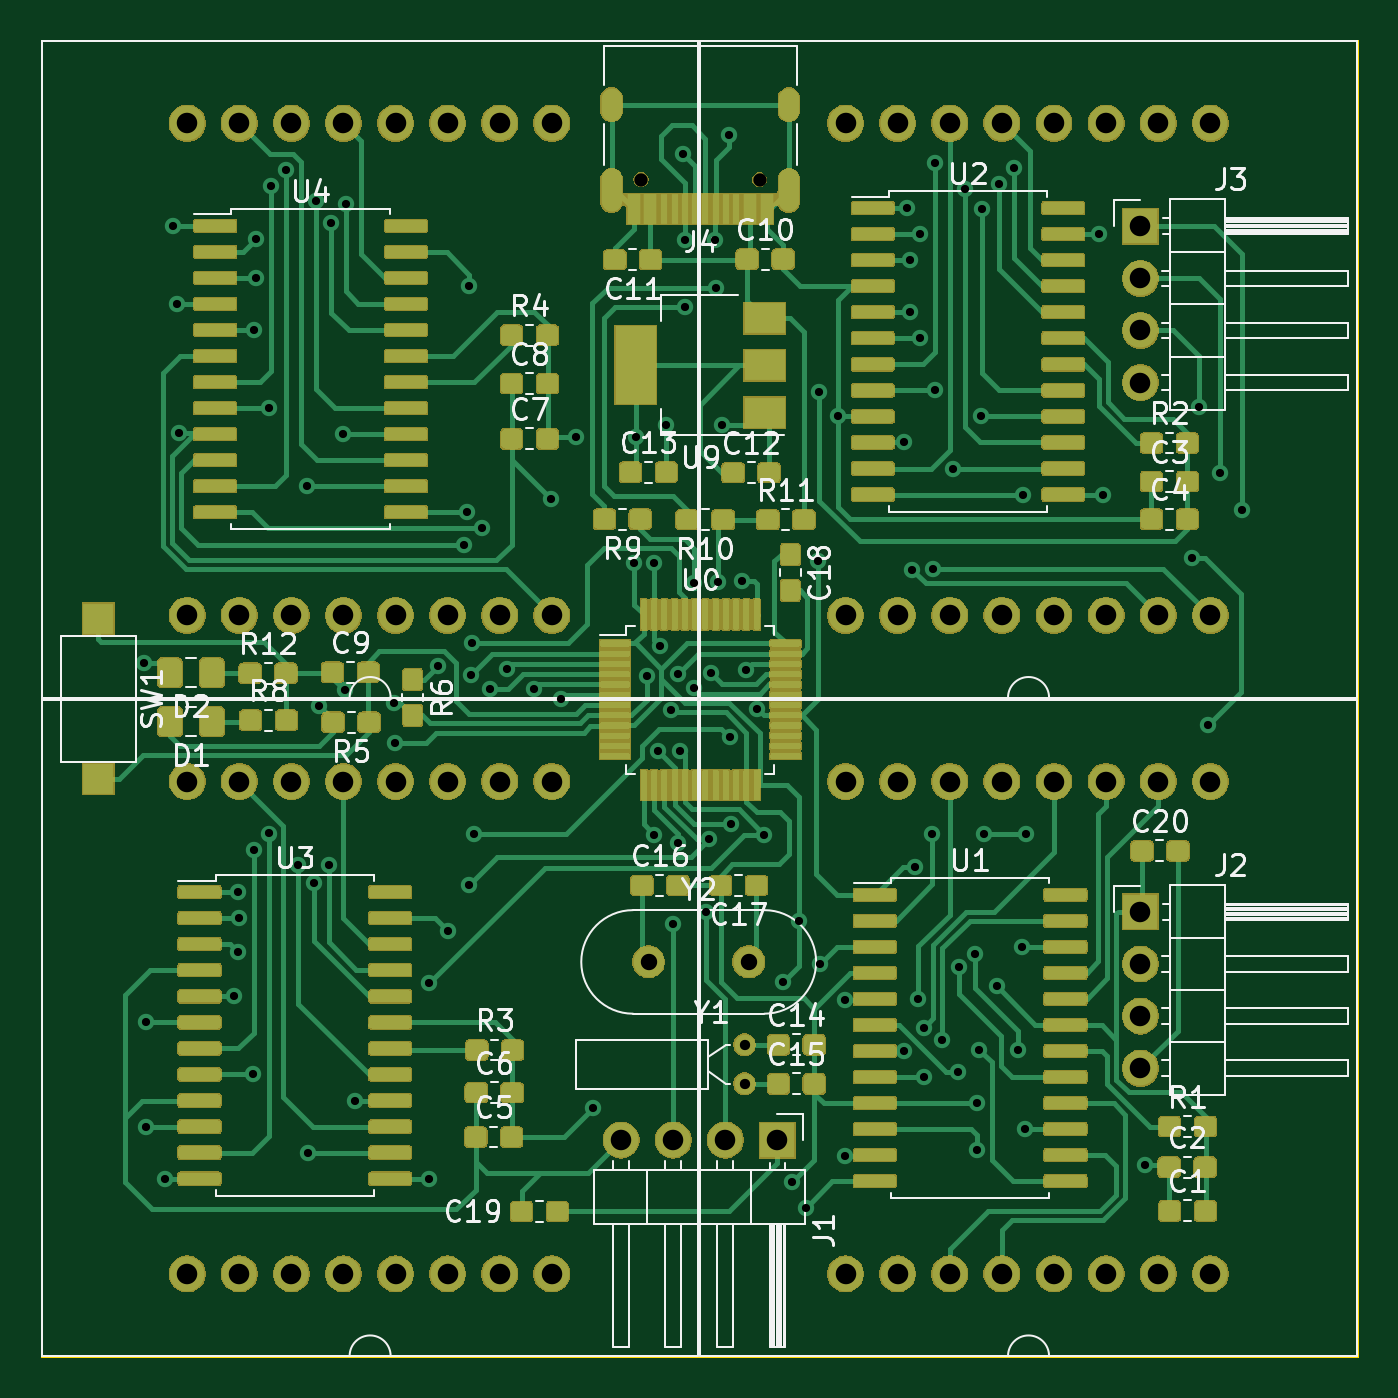
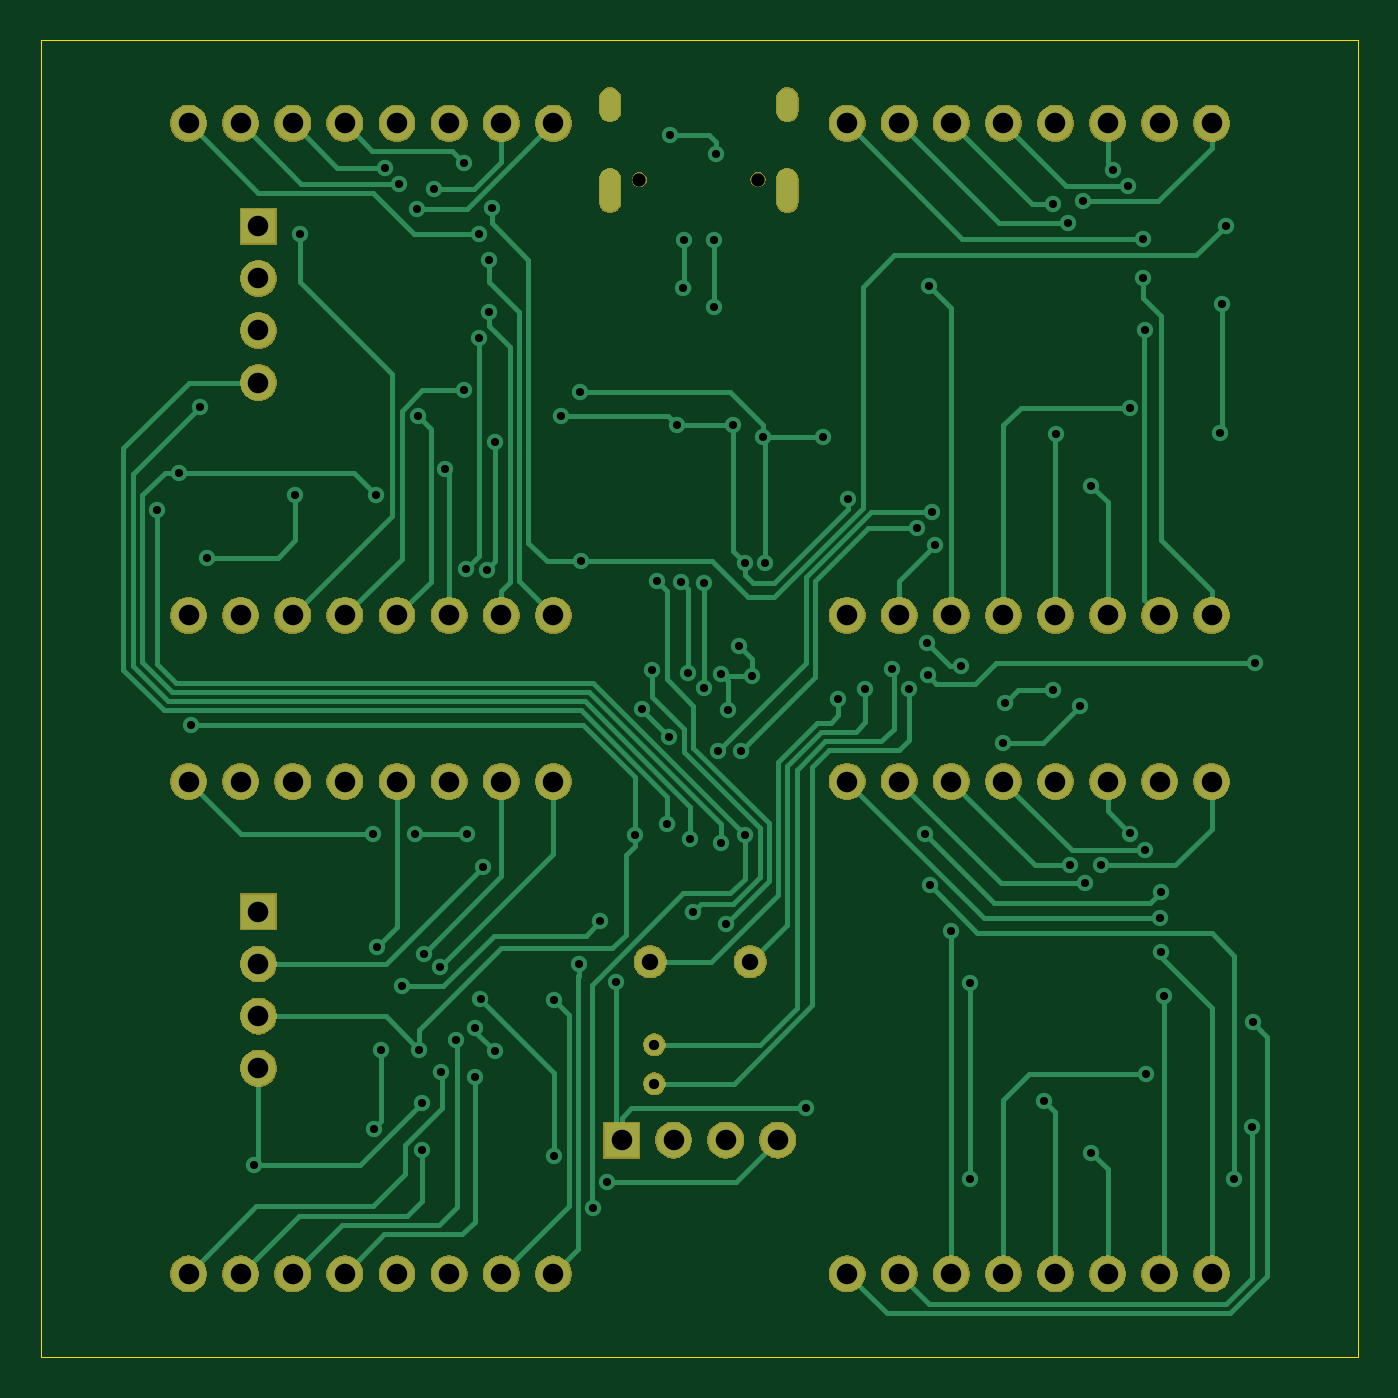
Circuit board: 11 layer files. Board 64.2 x 64.2 mm.
- bottom_copper: lattice_screen-B_Cu.gbr (23906 bytes)
- bottom_mask: lattice_screen-B_Mask.gbr (81797 bytes)
- paste: lattice_screen-B_Paste.gbr (516 bytes)
- bottom_silk: lattice_screen-B_SilkS.gbr (517 bytes)
- outline: lattice_screen-Edge_Cuts.gbr (711 bytes)
- top_copper: lattice_screen-F_Cu.gbr (424121 bytes)
- top_mask: lattice_screen-F_Mask.gbr (268929 bytes)
- paste: lattice_screen-F_Paste.gbr (372041 bytes)
- top_silk: lattice_screen-F_SilkS.gbr (48110 bytes)
- drill: lattice_screen-NPTH.drl (360 bytes)
- drill: lattice_screen-PTH.drl (3753 bytes)

=== bottom_copper: lattice_screen-B_Cu.gbr (23906 bytes, source omitted) ===
=== bottom_mask: lattice_screen-B_Mask.gbr (81797 bytes, source omitted) ===
=== paste: lattice_screen-B_Paste.gbr ===
G04 #@! TF.GenerationSoftware,KiCad,Pcbnew,5.1.5+dfsg1-2build2*
G04 #@! TF.CreationDate,2021-09-03T17:34:20+08:00*
G04 #@! TF.ProjectId,lattice_screen,6c617474-6963-4655-9f73-637265656e2e,rev?*
G04 #@! TF.SameCoordinates,Original*
G04 #@! TF.FileFunction,Paste,Bot*
G04 #@! TF.FilePolarity,Positive*
%FSLAX46Y46*%
G04 Gerber Fmt 4.6, Leading zero omitted, Abs format (unit mm)*
G04 Created by KiCad (PCBNEW 5.1.5+dfsg1-2build2) date 2021-09-03 17:34:20*
%MOMM*%
%LPD*%
G04 APERTURE LIST*
G04 APERTURE END LIST*
M02*

=== bottom_silk: lattice_screen-B_SilkS.gbr ===
G04 #@! TF.GenerationSoftware,KiCad,Pcbnew,5.1.5+dfsg1-2build2*
G04 #@! TF.CreationDate,2021-09-03T17:34:21+08:00*
G04 #@! TF.ProjectId,lattice_screen,6c617474-6963-4655-9f73-637265656e2e,rev?*
G04 #@! TF.SameCoordinates,Original*
G04 #@! TF.FileFunction,Legend,Bot*
G04 #@! TF.FilePolarity,Positive*
%FSLAX46Y46*%
G04 Gerber Fmt 4.6, Leading zero omitted, Abs format (unit mm)*
G04 Created by KiCad (PCBNEW 5.1.5+dfsg1-2build2) date 2021-09-03 17:34:21*
%MOMM*%
%LPD*%
G04 APERTURE LIST*
G04 APERTURE END LIST*
M02*

=== outline: lattice_screen-Edge_Cuts.gbr ===
G04 #@! TF.GenerationSoftware,KiCad,Pcbnew,5.1.5+dfsg1-2build2*
G04 #@! TF.CreationDate,2021-09-03T17:34:21+08:00*
G04 #@! TF.ProjectId,lattice_screen,6c617474-6963-4655-9f73-637265656e2e,rev?*
G04 #@! TF.SameCoordinates,Original*
G04 #@! TF.FileFunction,Profile,NP*
%FSLAX46Y46*%
G04 Gerber Fmt 4.6, Leading zero omitted, Abs format (unit mm)*
G04 Created by KiCad (PCBNEW 5.1.5+dfsg1-2build2) date 2021-09-03 17:34:21*
%MOMM*%
%LPD*%
G04 APERTURE LIST*
%ADD10C,0.050000*%
G04 APERTURE END LIST*
D10*
X103962200Y-128143000D02*
X103962200Y-63957200D01*
X168148000Y-128143000D02*
X103962200Y-128143000D01*
X168148000Y-63957200D02*
X168148000Y-128143000D01*
X103962200Y-63957200D02*
X168148000Y-63957200D01*
M02*

=== top_copper: lattice_screen-F_Cu.gbr (424121 bytes, source omitted) ===
=== top_mask: lattice_screen-F_Mask.gbr (268929 bytes, source omitted) ===
=== paste: lattice_screen-F_Paste.gbr (372041 bytes, source omitted) ===
=== top_silk: lattice_screen-F_SilkS.gbr (48110 bytes, source omitted) ===
=== drill: lattice_screen-NPTH.drl ===
M48
; DRILL file {KiCad 5.1.5+dfsg1-2build2} date 2021年09月03日 星期五 17时34分39秒
; FORMAT={-:-/ absolute / inch / decimal}
; #@! TF.CreationDate,2021-09-03T17:34:39+08:00
; #@! TF.GenerationSoftware,Kicad,Pcbnew,5.1.5+dfsg1-2build2
; #@! TF.FileFunction,NonPlated,1,2,NPTH
FMAT,2
INCH
T1C0.0256
%
G90
G05
T1
X5.2442Y-2.7854
X5.4718Y-2.7854
T0
M30

=== drill: lattice_screen-PTH.drl ===
M48
; DRILL file {KiCad 5.1.5+dfsg1-2build2} date 2021年09月03日 星期五 17时34分39秒
; FORMAT={-:-/ absolute / inch / decimal}
; #@! TF.CreationDate,2021-09-03T17:34:39+08:00
; #@! TF.GenerationSoftware,Kicad,Pcbnew,5.1.5+dfsg1-2build2
; #@! TF.FileFunction,Plated,1,2,PTH
FMAT,2
INCH
T1C0.0157
T2C0.0197
T3C0.0236
T4C0.0315
T5C0.0394
%
G90
G05
T1
X4.291Y-3.713
X4.294Y-4.403
X4.295Y-4.603
X4.33Y-4.703
X4.346Y-2.874
X4.354Y-3.024
X4.357Y-3.272
X4.464Y-4.353
X4.471Y-4.153
X4.471Y-4.268
X4.4724Y-4.203
X4.5Y-4.503
X4.5009Y-4.0725
X4.502Y-3.074
X4.5055Y-2.8986
X4.5055Y-2.974
X4.5295Y-4.0405
X4.531Y-3.224
X4.534Y-2.798
X4.5629Y-2.7672
X4.5865Y-4.101
X4.604Y-3.374
X4.605Y-4.653
X4.6161Y-4.136
X4.62Y-2.827
X4.627Y-3.795
X4.6447Y-4.1008
X4.6496Y-2.868
X4.673Y-3.274
X4.677Y-3.766
X4.6781Y-2.832
X4.696Y-4.553
X4.77Y-3.79
X4.773Y-3.866
X4.838Y-4.328
X4.838Y-4.703
X4.854Y-3.7195
X4.873Y-4.228
X4.905Y-3.487
X4.911Y-3.424
X4.9143Y-4.1403
X4.915Y-2.99
X4.9175Y-3.737
X4.92Y-3.675
X4.924Y-4.042
X4.939Y-3.455
X4.954Y-3.764
X4.987Y-3.724
X5.038Y-3.7633
X5.072Y-3.399
X5.09Y-3.783
X5.12Y-3.279
X5.152Y-4.567
X5.2306Y-3.5213
X5.234Y-3.279
X5.255Y-3.739
X5.2697Y-4.043
X5.27Y-3.5213
X5.277Y-3.883
X5.28Y-3.68
X5.293Y-3.257
X5.3021Y-3.8034
X5.306Y-4.2139
X5.3146Y-3.7346
X5.316Y-4.058
X5.32Y-3.882
X5.325Y-2.736
X5.329Y-2.901
X5.329Y-3.029
X5.347Y-3.559
X5.347Y-3.7614
X5.3686Y-4.1907
X5.374Y-4.052
X5.378Y-3.733
X5.387Y-2.902
X5.388Y-2.993
X5.392Y-3.557
X5.399Y-3.257
X5.413Y-2.7
X5.4144Y-3.8556
X5.418Y-4.0225
X5.438Y-3.555
X5.4467Y-3.7259
X5.4673Y-3.8007
X5.481Y-4.043
X5.516Y-4.326
X5.5345Y-4.71
X5.547Y-4.209
X5.5606Y-4.759
X5.584Y-3.517
X5.5854Y-3.193
X5.588Y-4.291
X5.623Y-3.24
X5.6354Y-4.66
X5.6357Y-4.3603
X5.749Y-3.29
X5.7497Y-4.4583
X5.755Y-2.84
X5.76Y-2.94
X5.761Y-3.04
X5.7647Y-3.5341
X5.771Y-4.104
X5.7767Y-4.359
X5.7799Y-2.89
X5.7799Y-3.09
X5.787Y-4.4133
X5.788Y-4.508
X5.803Y-4.042
X5.804Y-3.532
X5.8085Y-2.753
X5.8085Y-3.19
X5.823Y-4.436
X5.844Y-3.34
X5.852Y-4.498
X5.854Y-4.297
X5.8656Y-2.804
X5.885Y-4.271
X5.889Y-4.558
X5.889Y-4.648
X5.894Y-4.456
X5.896Y-3.24
X5.899Y-2.842
X5.903Y-4.042
X5.927Y-4.334
X5.9324Y-2.793
X5.9609Y-2.7625
X5.967Y-4.456
X5.975Y-4.258
X5.978Y-3.39
X5.982Y-4.608
X5.983Y-4.042
X6.123Y-2.89
X6.132Y-3.39
X6.211Y-4.677
X6.301Y-3.511
X6.315Y-3.221
X6.333Y-3.8327
X6.355Y-3.348
X6.398Y-3.419
T2
X5.443Y-4.446
X5.443Y-4.5208
T4
X5.259Y-4.287
X5.4511Y-4.287
T5
X4.3732Y-3.9409
X4.3732Y-4.8858
X4.4732Y-3.9409
X4.4732Y-4.8858
X4.5732Y-3.9409
X4.5732Y-4.8858
X4.6732Y-3.9409
X4.6732Y-4.8858
X4.7732Y-3.9409
X4.7732Y-4.8858
X4.8732Y-3.9409
X4.8732Y-4.8858
X4.9732Y-3.9409
X4.9732Y-4.8858
X5.0732Y-3.9409
X5.0732Y-4.8858
X4.3732Y-2.6772
X4.3732Y-3.622
X4.4732Y-2.6772
X4.4732Y-3.622
X4.5732Y-2.6772
X4.5732Y-3.622
X4.6732Y-2.6772
X4.6732Y-3.622
X4.7732Y-2.6772
X4.7732Y-3.622
X4.8732Y-2.6772
X4.8732Y-3.622
X4.9732Y-2.6772
X4.9732Y-3.622
X5.0732Y-2.6772
X5.0732Y-3.622
X5.637Y-3.9409
X5.637Y-4.8858
X5.737Y-3.9409
X5.737Y-4.8858
X5.837Y-3.9409
X5.837Y-4.8858
X5.937Y-3.9409
X5.937Y-4.8858
X6.037Y-3.9409
X6.037Y-4.8858
X6.137Y-3.9409
X6.137Y-4.8858
X6.237Y-3.9409
X6.237Y-4.8858
X6.337Y-3.9409
X6.337Y-4.8858
X5.206Y-4.629
X5.306Y-4.629
X5.406Y-4.629
X5.506Y-4.629
X5.637Y-2.6772
X5.637Y-3.622
X5.737Y-2.6772
X5.737Y-3.622
X5.837Y-2.6772
X5.837Y-3.622
X5.937Y-2.6772
X5.937Y-3.622
X6.037Y-2.6772
X6.037Y-3.622
X6.137Y-2.6772
X6.137Y-3.622
X6.237Y-2.6772
X6.237Y-3.622
X6.337Y-2.6772
X6.337Y-3.622
X6.203Y-4.191
X6.203Y-4.291
X6.203Y-4.391
X6.203Y-4.491
X6.203Y-2.875
X6.203Y-2.975
X6.203Y-3.075
X6.203Y-3.175
T3
G00X5.1879Y-2.6535
M15
G01X5.1879Y-2.6299
M16
G05
G00X5.1879Y-2.8279
M15
G01X5.1879Y-2.7846
M16
G05
G00X5.5281Y-2.6535
M15
G01X5.5281Y-2.6299
M16
G05
G00X5.5281Y-2.8279
M15
G01X5.5281Y-2.7846
M16
G05
T0
M30

